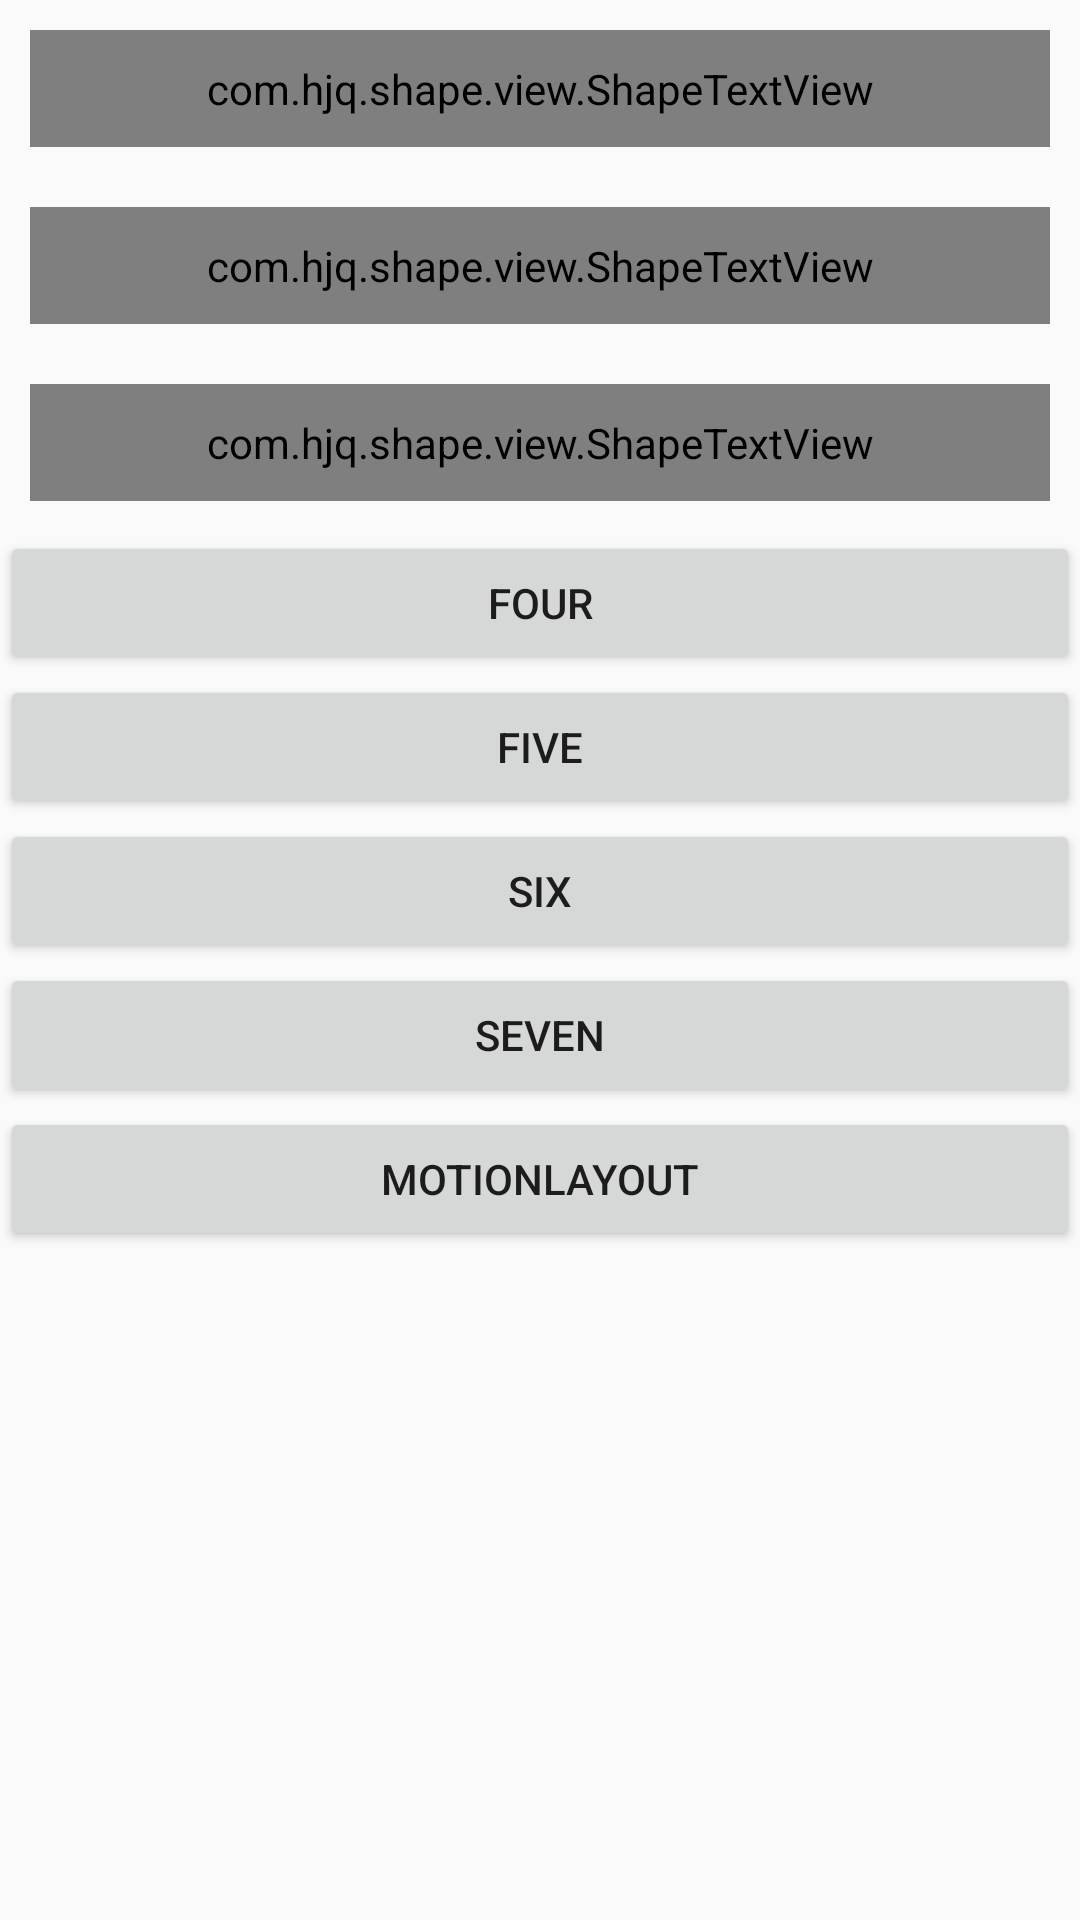

Here is an Android app screen rendered from its layout file. Give the layout XML and the strings, colors and styles it references.
<!-- AndroidManifest.xml: activity theme AppTheme.NoActionBar -->
<!-- res/layout/fragment_main.xml -->
<?xml version="1.0" encoding="utf-8"?>
<LinearLayout xmlns:android="http://schemas.android.com/apk/res/android"
    xmlns:app="http://schemas.android.com/apk/res-auto"
    xmlns:tools="http://schemas.android.com/tools"
    android:layout_width="match_parent"
    android:layout_height="match_parent"
    android:orientation="vertical"
    tools:context=".ui.MainFragment"
    >

  <com.hjq.shape.view.ShapeTextView
      android:id="@+id/bt1"
      android:layout_width="match_parent"
      android:layout_height="wrap_content"
      android:layout_margin="10dp"
      android:clickable="true"
      android:gravity="center"
      android:padding="10dp"
      android:text="First"
      android:textColor="@android:color/white"
      android:textSize="14sp"
      app:shape="rectangle"
      app:shape_radius="20dp"
      app:shape_solidColor="#5A8DDF"
      app:shape_solidPressedColor="#AA5A8DDF"
      android:focusable="true"
      />
  <com.hjq.shape.view.ShapeTextView
      android:id="@+id/bt2"
      android:layout_width="match_parent"
      android:layout_height="wrap_content"
      android:text="Second"
      app:shape="rectangle"
      android:padding="10dp"
      android:layout_margin="10dp"
      android:textSize="14sp"
      app:shape_radius="20dp"
      android:gravity="center"
      app:shape_gradientType="linear"
      app:shape_startColor="#AA5A8DDF"
      app:shape_endColor="@color/colorFF9A44"
      />

  <com.hjq.shape.view.ShapeTextView
      android:id="@+id/bt3"
      android:layout_width="match_parent"
      android:layout_height="wrap_content"
      android:text="Third"
      android:gravity="center"
      android:layout_margin="10dp"
      android:padding="10dp"
      app:shape="rectangle"
      app:shape_dashGap="5dp"
      app:shape_dashWidth="10dp"
      app:shape_strokeColor="#ffff0000"
      app:shape_strokeWidth="1dp"
      />
  <Button
      android:id="@+id/bt4"
      android:layout_width="match_parent"
      android:layout_height="wrap_content"
      android:text="Four"
      />

  <Button
      android:id="@+id/bt5"
      android:layout_width="match_parent"
      android:layout_height="wrap_content"
      android:text="Five"
      />
  <Button
      android:id="@+id/bt6"
      android:layout_width="match_parent"
      android:layout_height="wrap_content"
      android:text="Six"
      />

  <Button
      android:id="@+id/bt7"
      android:layout_width="match_parent"
      android:layout_height="wrap_content"
      android:text="Seven"
      />

  <Button
      android:id="@+id/bt8"
      android:layout_width="match_parent"
      android:layout_height="wrap_content"
      android:text="MotionLayout"
      />

</LinearLayout>
<!-- resources referenced by this layout -->
<resources>
  <color name="colorFF9A44">#FF9A44</color>
  <style name="AppTheme.NoActionBar">
      <item name="windowActionBar">false</item>
      <item name="windowNoTitle">true</item>
    </style>
</resources>
